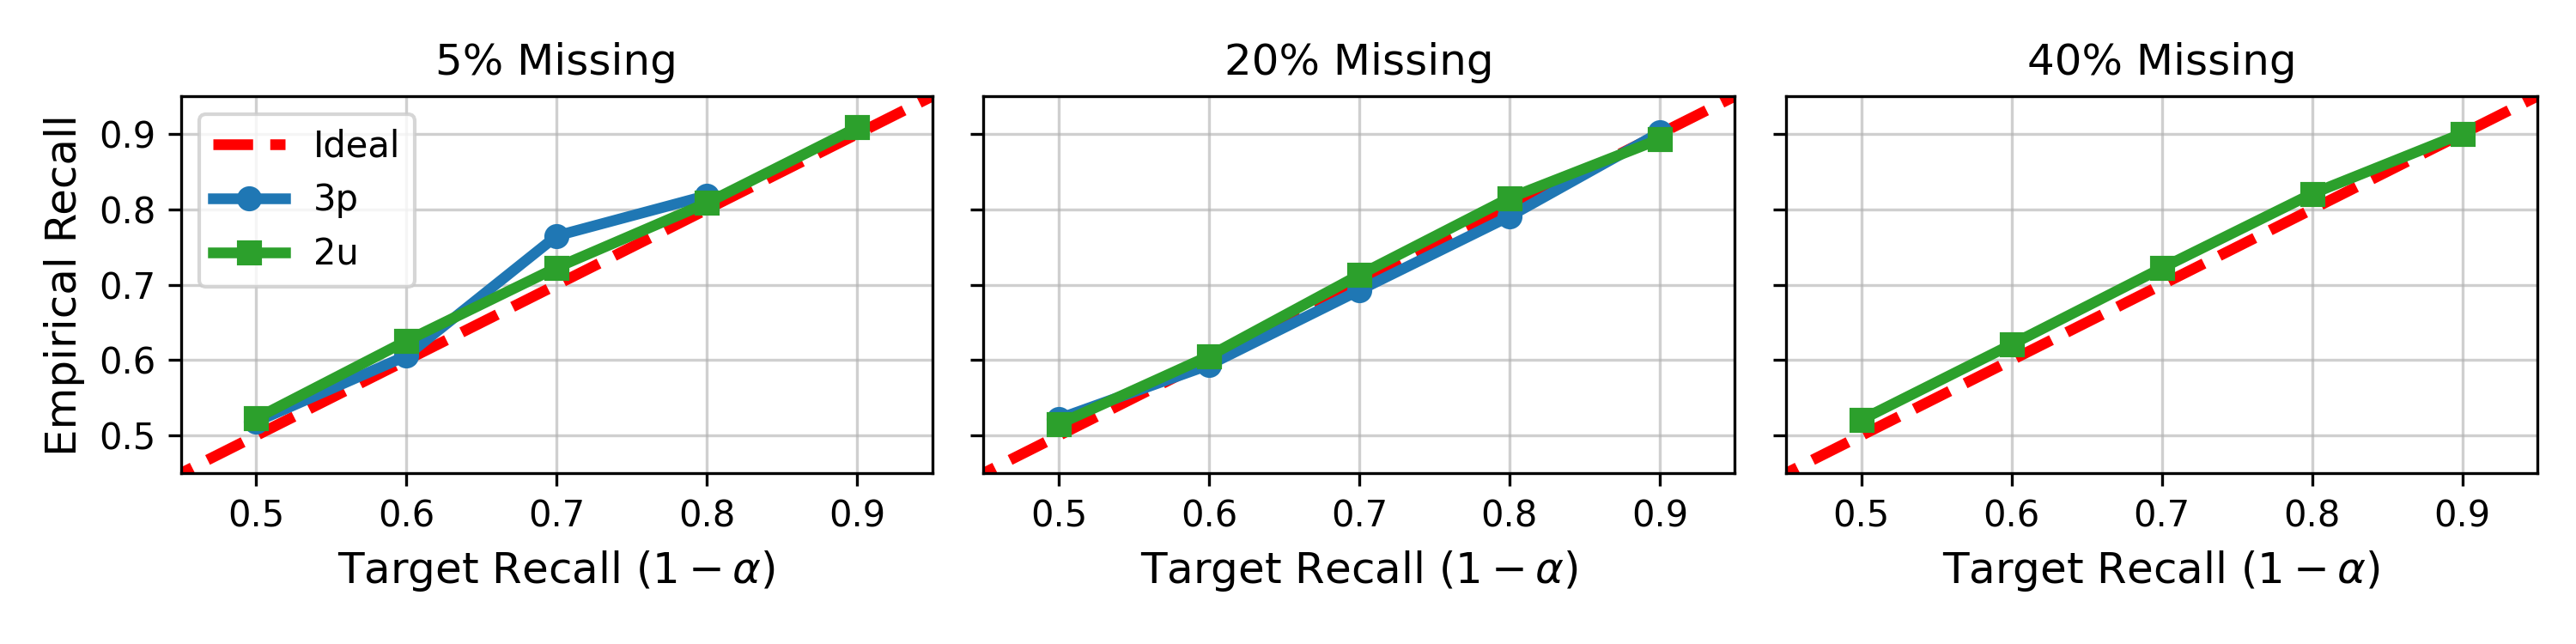

Write the Python code that produced this figure.
import matplotlib.pyplot as plt
import numpy as np

# Target Recall (1 - alpha)
targets = [0.5, 0.6, 0.7, 0.8, 0.9]

# NELL-995 Results
# 5% Missing
nell_5_2u = [0.5228, 0.6255, 0.7227, 0.8084, 0.9085]
nell_5_3p = [0.5184, 0.6057, 0.7648, 0.8182] # 0.9 is OOM

# 20% Missing
nell_20_2u = [0.5151, 0.6054, 0.7129, 0.815, 0.893]
nell_20_3p = [0.5223, 0.5936, 0.6925, 0.7906, 0.9017]

# 40% Missing
nell_40_2u = [0.5208, 0.6207, 0.722, 0.8205, 0.9004]
# nell_40_3p is OOM

fig, axes = plt.subplots(1, 3, figsize=(10, 2.5), sharey=True)
titles = ["5% Missing", "20% Missing", "40% Missing"]

for i, ax in enumerate(axes):
    # Diagonal Safety Line
    x_line = np.linspace(0.4, 1.0, 100)
    ax.plot(x_line, x_line, linestyle='--', color='red', label='Ideal', linewidth=3)
    
    if i == 0: # 5%
        ax.plot(targets[:4], nell_5_3p, marker='o', label='3p', color='#1f77b4', linewidth=3)
        ax.plot(targets, nell_5_2u, marker='s', label='2u', color='#2ca02c', linewidth=3)
    elif i == 1: # 20%
        ax.plot(targets, nell_20_3p, marker='o', label='3p', color='#1f77b4', linewidth=3)
        ax.plot(targets, nell_20_2u, marker='s', label='2u', color='#2ca02c', linewidth=3)
    elif i == 2: # 40%
        ax.plot(targets, nell_40_2u, marker='s', label='2u', color='#2ca02c', linewidth=3)
        # 3p is OOM
        # ax.text(0.7, 0.5, "3p: OOM", color='grey', fontstyle='italic', ha='center')

    ax.set_title(titles[i], fontsize=12)
    ax.set_xlabel('Target Recall ($1-\\alpha$)', fontsize=12)
    if i == 0: ax.set_ylabel('Empirical Recall', fontsize=12)
    ax.set_xlim(0.45, 0.95)
    ax.set_ylim(0.45, 0.95)
    ax.grid(True, alpha=0.6)
    if i == 0: ax.legend()

plt.tight_layout()
plt.savefig('validity_nell995.png', dpi=300)
